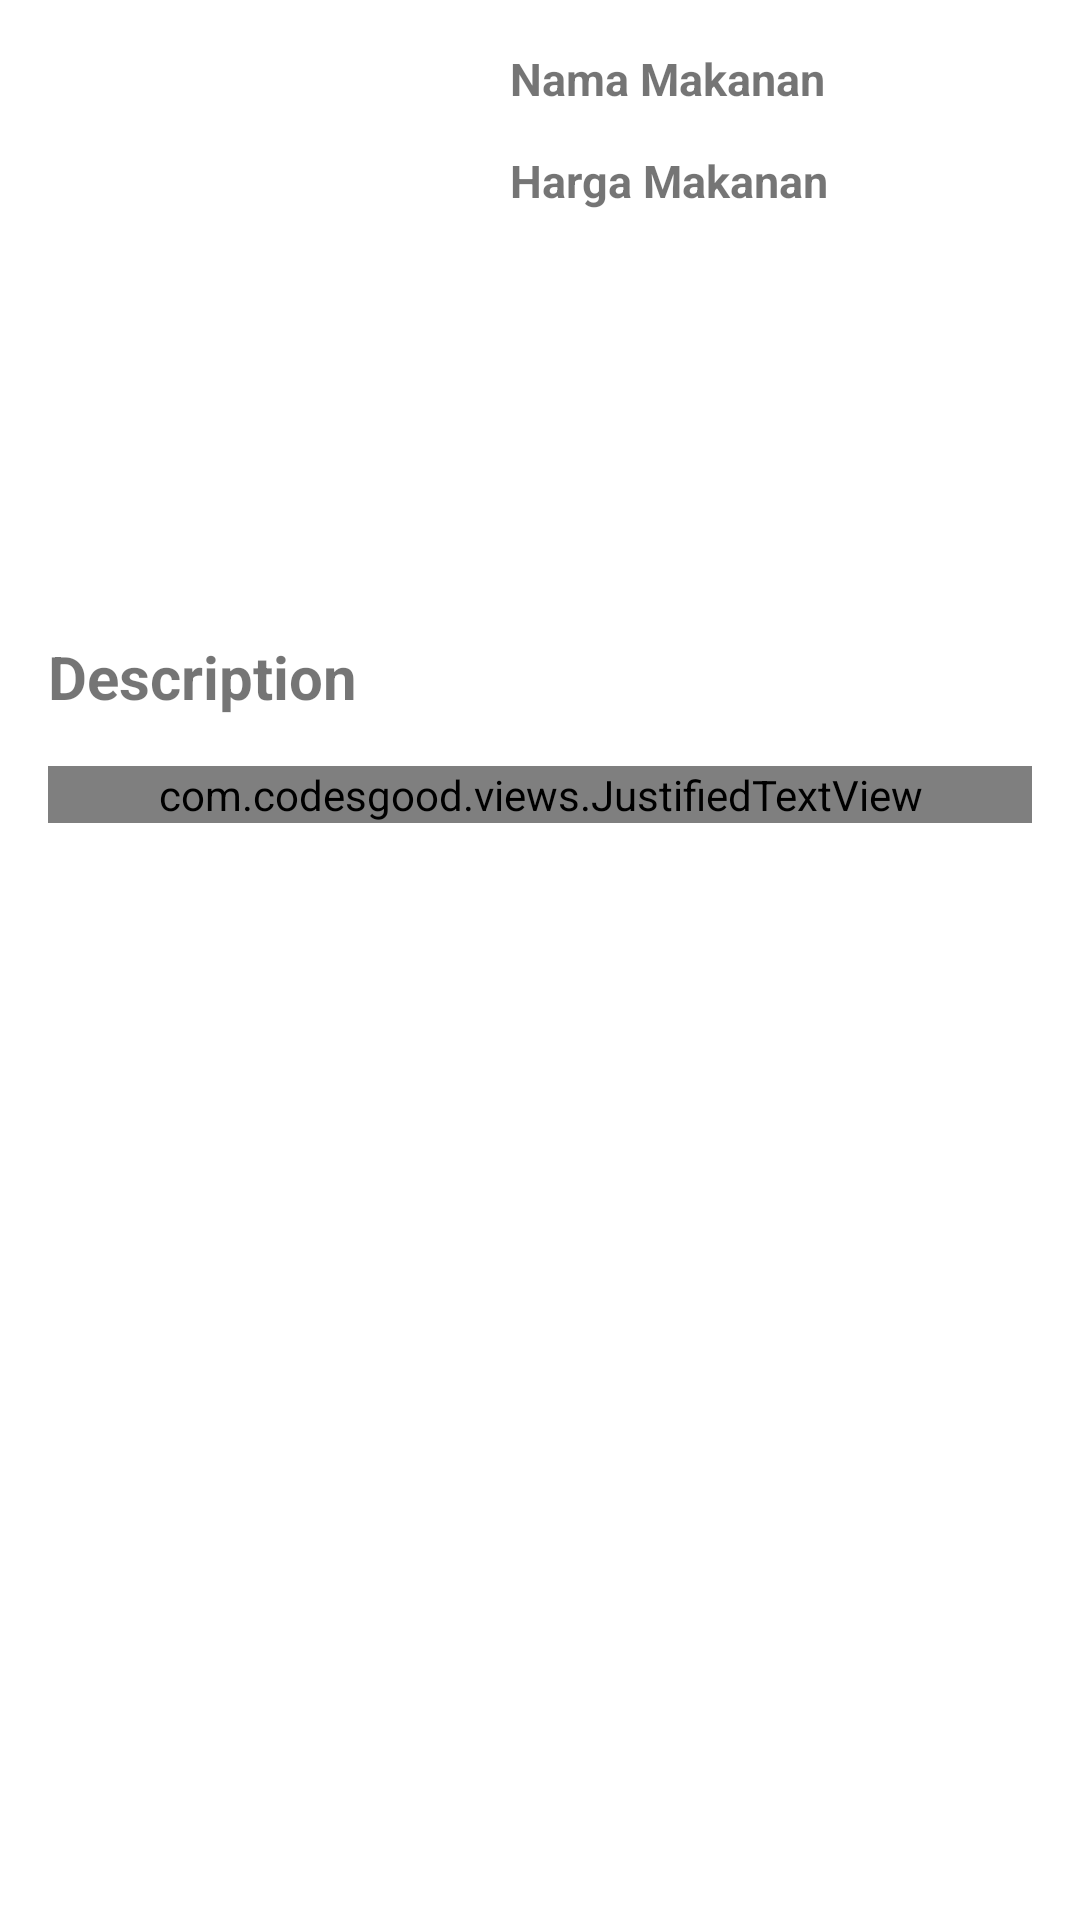

Write the Android layout XML for this screen, with the resource values it uses.
<!-- AndroidManifest.xml: application theme Theme.Tugas7Gits -->
<!-- res/layout/activity_detail_makanan.xml -->
<?xml version="1.0" encoding="utf-8"?>
<RelativeLayout xmlns:android="http://schemas.android.com/apk/res/android"
    xmlns:app="http://schemas.android.com/apk/res-auto"
    xmlns:tools="http://schemas.android.com/tools"
    android:layout_width="match_parent"
    android:layout_height="match_parent"
    tools:context=".DetailsMakanan">

    <ImageView
        android:id="@+id/image_detail"
        android:src="@drawable/ic_launcher_background"
        android:scaleType="fitXY"
        android:layout_width="150dp"
        android:layout_marginStart="10dp"
        android:layout_marginTop="16dp"
        android:layout_height="180dp"/>

    <TextView
        android:id="@+id/detail_nama_makanan"
        android:textSize="15sp"
        android:textStyle="bold"
        android:text="@string/nama_makanan"
        android:layout_toRightOf="@+id/image_detail"
        android:layout_marginTop="16dp"
        android:layout_marginStart="10dp"
        android:layout_width="match_parent"
        android:layout_height="wrap_content" />

    <TextView
        android:id="@+id/detail_harga_makanan"
        android:layout_width="match_parent"
        android:layout_height="wrap_content"
        android:layout_marginStart="10dp"
        android:layout_marginLeft="10dp"
        android:layout_marginTop="50dp"
        android:layout_toRightOf="@+id/image_detail"
        android:text="@string/harga_makanan"
        android:textSize="15sp"
        android:textStyle="bold" />

    <TextView
        android:id="@+id/desc"
        android:layout_marginStart="16dp"
        android:layout_marginTop="16dp"
        android:textStyle="bold"
        android:textSize="20sp"
        android:text="@string/description"
        android:layout_width="match_parent"
        android:layout_height="wrap_content"
        android:layout_below="@+id/image_detail"/>

    <com.codesgood.views.JustifiedTextView
        android:id="@+id/desc_detail"
        android:layout_width="match_parent"
        android:layout_height="wrap_content"
        android:layout_below="@+id/detail_nama_makanan"
        android:layout_marginStart="16dp"
        android:layout_marginTop="219dp"
        android:layout_marginEnd="16dp"
        android:text="@string/lorem"
        android:textSize="18sp"
        android:textStyle="bold"
        tools:ignore="HardcodedText" />



</RelativeLayout>
<!-- resources referenced by this layout -->
<resources>
  <string name="description">Description</string>
  <string name="harga_makanan">Harga Makanan</string>
  <string name="lorem">Lorem Ipsum is simply dummy text of the printing and typesetting industry. Lorem Ipsum has been the industrys standard dummy text ever since the 1500s, when an unknown printer took a galley of type and scrambled it to make a type specimen book.</string>
  <string name="nama_makanan">Nama Makanan</string>
  <style name="Theme.Tugas7Gits" parent="Theme.MaterialComponents.DayNight.DarkActionBar">
          
          <item name="colorPrimary">@color/purple_500</item>
          <item name="colorPrimaryVariant">@color/purple_700</item>
          <item name="colorOnPrimary">@color/white</item>
          
          <item name="colorSecondary">@color/teal_200</item>
          <item name="colorSecondaryVariant">@color/teal_700</item>
          <item name="colorOnSecondary">@color/black</item>
          
          <item name="android:statusBarColor" tools:targetApi="l">?attr/colorPrimaryVariant</item>
          
      </style>
  <!-- not gathered from this repository: default colours our renderer supplied (Android Studio template values) -->
  <color name="purple_500">#FF6200EE</color>
  <color name="purple_700">#FF3700B3</color>
  <color name="teal_200">#FF03DAC5</color>
  <color name="teal_700">#FF018786</color>
  <color name="black">#FF000000</color>
  <color name="white">#FFFFFFFF</color>
</resources>
